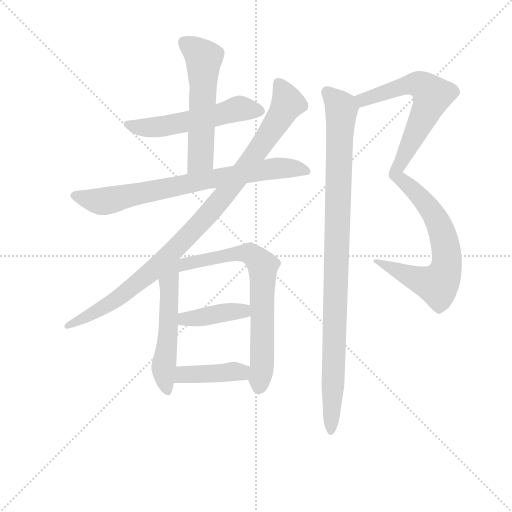
t = 0.00 s
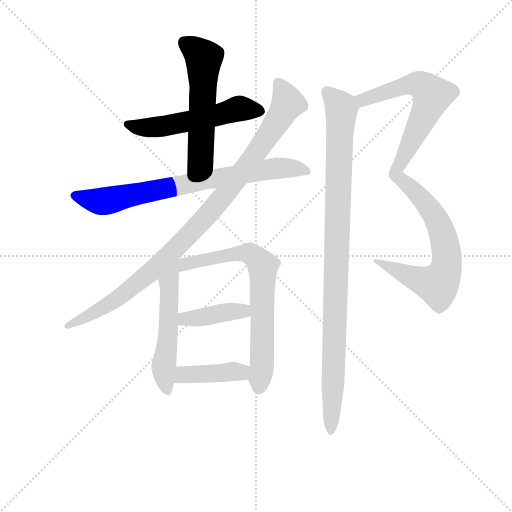
t = 1.65 s
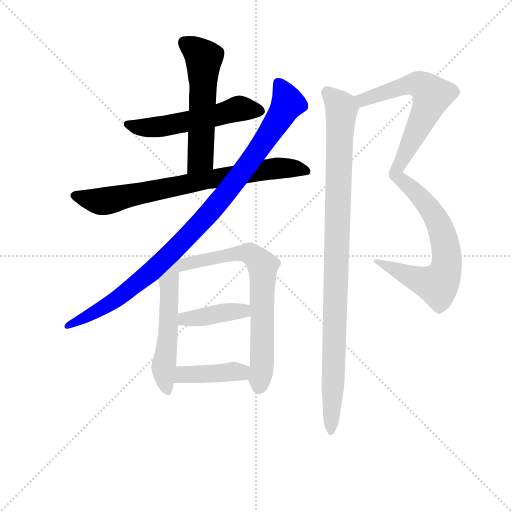
t = 3.29 s
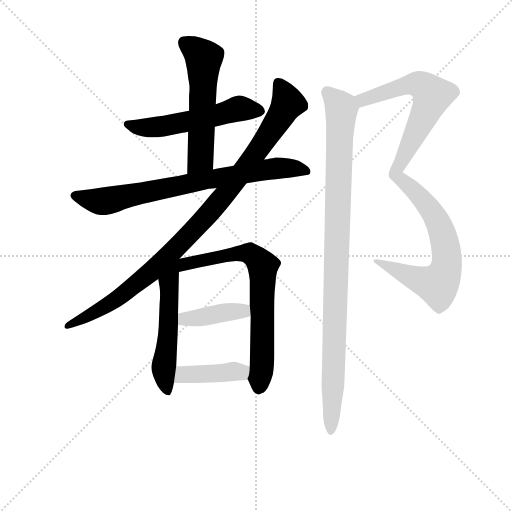
t = 4.94 s
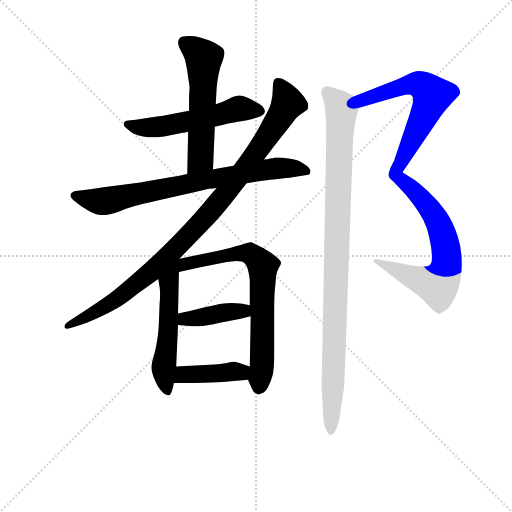
t = 6.58 s
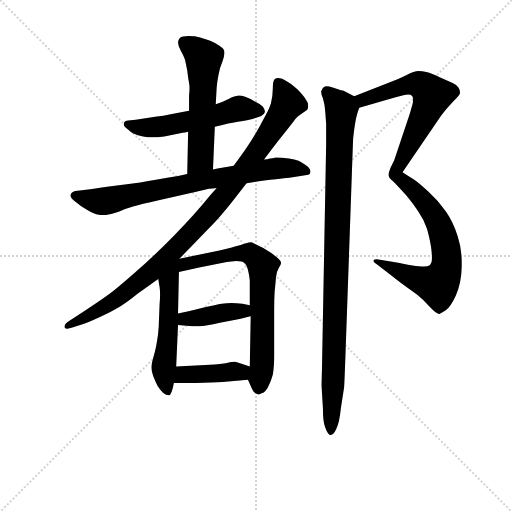
t = 8.23 s

The animated SVG that drew these frames (rendered in a browser with its animation timeline set to each time). Animation: 10 CSS @keyframes rules; one cycle of 8.23 s.

<svg version="1.1" viewBox="0 0 1024 1024" xmlns="http://www.w3.org/2000/svg">
  <g stroke="lightgray" stroke-dasharray="1,1" stroke-width="1" transform="scale(4, 4)">
    <line x1="0" y1="0" x2="256" y2="256"></line>
    <line x1="256" y1="0" x2="0" y2="256"></line>
    <line x1="128" y1="0" x2="128" y2="256"></line>
    <line x1="0" y1="128" x2="256" y2="128"></line>
  </g>
<g transform="scale(0.92, -0.92) translate(60, -900)">
   <style type="text/css">
    @keyframes keyframes0 {
      from {
       stroke: blue;
       stroke-dashoffset: 550;
       stroke-width: 128;
       }
       64% {
       animation-timing-function: step-end;
       stroke: blue;
       stroke-dashoffset: 0;
       stroke-width: 128;
       }
       to {
       stroke: black;
       stroke-width: 1024;
       }
       }
       #make-me-a-hanzi-animation-0 {
         animation: keyframes0 0.697591s both;
         animation-delay: 0.000000s;
         animation-timing-function: linear;
       }
    @keyframes keyframes1 {
      from {
       stroke: blue;
       stroke-dashoffset: 565;
       stroke-width: 128;
       }
       65% {
       animation-timing-function: step-end;
       stroke: blue;
       stroke-dashoffset: 0;
       stroke-width: 128;
       }
       to {
       stroke: black;
       stroke-width: 1024;
       }
       }
       #make-me-a-hanzi-animation-1 {
         animation: keyframes1 0.709798s both;
         animation-delay: 0.697591s;
         animation-timing-function: linear;
       }
    @keyframes keyframes2 {
      from {
       stroke: blue;
       stroke-dashoffset: 772;
       stroke-width: 128;
       }
       72% {
       animation-timing-function: step-end;
       stroke: blue;
       stroke-dashoffset: 0;
       stroke-width: 128;
       }
       to {
       stroke: black;
       stroke-width: 1024;
       }
       }
       #make-me-a-hanzi-animation-2 {
         animation: keyframes2 0.878255s both;
         animation-delay: 1.407389s;
         animation-timing-function: linear;
       }
    @keyframes keyframes3 {
      from {
       stroke: blue;
       stroke-dashoffset: 998;
       stroke-width: 128;
       }
       76% {
       animation-timing-function: step-end;
       stroke: blue;
       stroke-dashoffset: 0;
       stroke-width: 128;
       }
       to {
       stroke: black;
       stroke-width: 1024;
       }
       }
       #make-me-a-hanzi-animation-3 {
         animation: keyframes3 1.062174s both;
         animation-delay: 2.285645s;
         animation-timing-function: linear;
       }
    @keyframes keyframes4 {
      from {
       stroke: blue;
       stroke-dashoffset: 542;
       stroke-width: 128;
       }
       64% {
       animation-timing-function: step-end;
       stroke: blue;
       stroke-dashoffset: 0;
       stroke-width: 128;
       }
       to {
       stroke: black;
       stroke-width: 1024;
       }
       }
       #make-me-a-hanzi-animation-4 {
         animation: keyframes4 0.691081s both;
         animation-delay: 3.347819s;
         animation-timing-function: linear;
       }
    @keyframes keyframes5 {
      from {
       stroke: blue;
       stroke-dashoffset: 722;
       stroke-width: 128;
       }
       70% {
       animation-timing-function: step-end;
       stroke: blue;
       stroke-dashoffset: 0;
       stroke-width: 128;
       }
       to {
       stroke: black;
       stroke-width: 1024;
       }
       }
       #make-me-a-hanzi-animation-5 {
         animation: keyframes5 0.837565s both;
         animation-delay: 4.038900s;
         animation-timing-function: linear;
       }
    @keyframes keyframes6 {
      from {
       stroke: blue;
       stroke-dashoffset: 406;
       stroke-width: 128;
       }
       57% {
       animation-timing-function: step-end;
       stroke: blue;
       stroke-dashoffset: 0;
       stroke-width: 128;
       }
       to {
       stroke: black;
       stroke-width: 1024;
       }
       }
       #make-me-a-hanzi-animation-6 {
         animation: keyframes6 0.580404s both;
         animation-delay: 4.876465s;
         animation-timing-function: linear;
       }
    @keyframes keyframes7 {
      from {
       stroke: blue;
       stroke-dashoffset: 392;
       stroke-width: 128;
       }
       56% {
       animation-timing-function: step-end;
       stroke: blue;
       stroke-dashoffset: 0;
       stroke-width: 128;
       }
       to {
       stroke: black;
       stroke-width: 1024;
       }
       }
       #make-me-a-hanzi-animation-7 {
         animation: keyframes7 0.569010s both;
         animation-delay: 5.456868s;
         animation-timing-function: linear;
       }
    @keyframes keyframes8 {
      from {
       stroke: blue;
       stroke-dashoffset: 1047;
       stroke-width: 128;
       }
       77% {
       animation-timing-function: step-end;
       stroke: blue;
       stroke-dashoffset: 0;
       stroke-width: 128;
       }
       to {
       stroke: black;
       stroke-width: 1024;
       }
       }
       #make-me-a-hanzi-animation-8 {
         animation: keyframes8 1.102051s both;
         animation-delay: 6.025879s;
         animation-timing-function: linear;
       }
    @keyframes keyframes9 {
      from {
       stroke: blue;
       stroke-dashoffset: 1008;
       stroke-width: 128;
       }
       77% {
       animation-timing-function: step-end;
       stroke: blue;
       stroke-dashoffset: 0;
       stroke-width: 128;
       }
       to {
       stroke: black;
       stroke-width: 1024;
       }
       }
       #make-me-a-hanzi-animation-9 {
         animation: keyframes9 1.070312s both;
         animation-delay: 7.127930s;
         animation-timing-function: linear;
       }
</style>
<path d="M 407.0 624.5 L 421.0 627.5 Q 433.0 631.5 457.0 635.5 Q 481.0 639.5 489.0 641.5 L 507.0 647.5 Q 515.0 651.5 516.0 656.5 L 516.0 657.5 Q 516.0 662.5 511.0 668.5 Q 505.0 674.5 494.0 679.5 Q 484.0 685.5 473.0 689.5 Q 465.0 692.5 459.0 692.5 Q 456.0 692.5 454.0 691.5 Q 449.0 691.5 438.0 685.5 Q 427.0 679.5 409.0 673.5 L 351.0 659.5 L 311.0 651.5 Q 294.0 647.5 281.0 646.5 L 235.0 639.5 L 224.0 638.5 Q 213.0 637.5 211.0 635.5 Q 209.0 633.5 209.0 629.5 Q 209.0 625.5 217.0 619.5 Q 223.0 613.5 231.0 609.5 Q 239.0 605.5 251.0 603.5 Q 262.0 601.5 271.0 601.5 Q 282.0 601.5 297.0 603.5 L 337.0 611.5 Q 341.0 611.5 349.0 613.5 L 407.0 624.5 Z" fill="lightgray"></path> 
<path d="M 403.0 531.5 L 407.0 624.5 L 409.0 673.5 L 411.0 709.5 Q 412.0 721.5 415.0 737.5 Q 418.0 753.5 423.0 764.5 Q 428.0 779.5 428.0 785.5 L 428.0 787.5 Q 427.0 794.5 417.0 800.5 Q 409.0 806.5 397.0 811.5 Q 385.0 815.5 375.0 818.5 Q 365.0 821.5 349.0 821.5 Q 336.0 821.5 331.0 817.5 Q 327.0 813.5 327.0 807.5 Q 327.0 800.5 333.0 789.5 Q 339.0 779.5 342.0 770.5 Q 344.0 762.5 347.0 746.5 Q 349.0 729.5 351.0 719.5 Q 352.0 714.5 352.0 707.5 Q 352.0 701.5 351.0 692.5 L 351.0 659.5 L 349.0 613.5 L 347.0 521.5 C 346.0 491.5 402.0 501.5 403.0 531.5 Z" fill="lightgray"></path> 
<path d="M 347.0 521.5 L 327.0 517.5 Q 278.0 509.5 245.0 503.5 Q 212.0 499.5 177.0 494.5 Q 143.0 489.5 127.0 487.5 L 109.0 485.5 Q 97.0 484.5 94.0 478.5 Q 93.0 476.5 93.0 475.5 Q 93.0 469.5 104.0 461.5 Q 117.0 450.5 128.0 444.5 Q 138.0 437.5 149.0 434.5 Q 158.0 432.5 166.0 432.5 L 171.0 432.5 Q 179.0 433.5 198.0 439.5 Q 216.0 447.5 231.0 451.5 Q 245.0 455.5 285.0 464.5 L 369.0 483.5 L 394.0 489.5 Q 403.0 490.5 411.0 491.5 L 476.0 501.5 L 499.0 505.5 Q 564.0 513.5 569.0 513.5 L 607.0 519.5 Q 614.0 519.5 615.0 526.5 Q 615.0 533.5 605.0 540.5 Q 595.0 547.5 589.0 550.5 Q 581.0 553.5 568.0 555.5 Q 554.0 557.5 539.0 557.5 Q 533.0 555.5 527.0 555.5 Q 521.0 553.5 514.0 553.5 L 448.0 539.5 L 413.0 533.5 L 403.0 531.5 L 347.0 521.5 Z" fill="lightgray"></path> 
<path d="M 411.0 491.5 L 397.0 475.5 Q 364.0 434.5 318.0 387.5 Q 272.0 340.5 231.0 305.5 Q 190.0 269.5 173.0 257.5 Q 155.0 244.5 117.0 219.5 L 91.0 202.5 Q 80.0 195.5 80.0 189.5 Q 80.0 188.5 81.0 187.5 Q 82.0 185.5 86.0 185.5 Q 90.0 185.5 99.0 188.5 L 121.0 195.5 Q 138.0 201.5 163.0 213.5 Q 187.0 225.5 202.0 234.5 Q 217.0 243.5 239.0 261.5 L 284.0 293.5 L 330.0 337.5 L 399.0 408.5 Q 419.0 429.5 443.0 459.5 L 476.0 501.5 L 514.0 553.5 L 537.0 583.5 Q 538.0 585.5 558.0 610.5 Q 578.0 635.5 582.0 641.5 Q 587.0 646.5 591.0 649.5 L 608.0 661.5 Q 610.0 664.5 610.0 669.5 Q 610.0 672.5 609.0 676.5 Q 605.0 685.5 596.0 695.5 Q 586.0 707.5 580.0 711.5 Q 574.0 717.5 565.0 722.5 Q 555.0 728.5 551.0 729.5 Q 548.0 730.5 545.0 730.5 Q 540.0 730.5 537.0 727.5 Q 533.0 723.5 533.0 706.5 Q 533.0 690.5 529.0 675.5 Q 525.0 661.5 513.0 641.5 Q 503.0 621.5 487.0 595.5 Q 471.0 570.5 463.0 560.5 L 448.0 539.5 L 411.0 491.5 Z" fill="lightgray"></path> 
<path d="M 284.0 293.5 L 287.0 275.5 Q 288.0 268.5 288.0 259.5 Q 288.0 250.5 287.0 239.5 L 285.0 189.5 Q 284.0 171.5 281.0 156.5 Q 279.0 142.5 273.0 121.5 Q 269.0 107.5 269.0 100.5 Q 269.0 94.5 273.0 82.5 Q 278.0 69.5 283.0 60.5 Q 289.0 51.5 295.0 45.5 Q 301.0 40.5 307.0 40.5 Q 313.0 40.5 318.0 67.5 L 323.0 103.5 L 327.0 193.5 L 327.0 218.5 L 329.0 308.5 C 330.0 349.5 269.0 381.5 284.0 293.5 Z" fill="lightgray"></path> 
<path d="M 479.0 74.5 L 488.0 54.5 Q 491.0 46.5 499.0 43.5 Q 500.0 42.5 502.0 42.5 Q 505.0 42.5 510.0 45.5 Q 517.0 47.5 523.0 59.5 Q 529.0 70.5 533.0 85.5 Q 536.0 101.5 536.0 125.5 L 536.0 225.5 Q 536.0 247.5 537.0 265.5 Q 539.0 284.5 540.0 297.5 Q 541.0 309.5 546.0 317.5 Q 551.0 325.5 551.0 328.5 Q 551.0 333.5 541.0 341.5 Q 530.0 350.5 521.0 355.5 Q 513.0 361.5 501.0 366.5 L 487.0 373.5 Q 482.0 373.5 473.0 370.5 Q 465.0 367.5 442.0 361.5 L 417.0 355.5 L 330.0 337.5 C 301.0 331.5 300.0 301.5 329.0 308.5 L 373.0 318.5 L 433.0 330.5 Q 442.0 331.5 454.0 332.5 Q 467.0 332.5 471.0 328.5 Q 476.0 325.5 479.0 313.5 Q 482.0 301.5 483.0 290.5 L 483.0 236.5 L 485.0 212.5 L 483.0 103.5 C 482.0 73.5 476.0 81.5 479.0 74.5 Z" fill="lightgray"></path> 
<path d="M 327.0 193.5 L 352.0 191.5 Q 357.0 190.5 364.0 190.5 L 373.0 190.5 Q 387.0 191.5 418.0 198.5 L 455.0 205.5 Q 465.0 207.5 485.0 212.5 C 514.0 219.5 512.0 230.5 483.0 236.5 L 467.0 239.5 Q 453.0 241.5 443.0 241.5 Q 433.0 241.5 422.0 239.5 Q 410.0 237.5 383.0 231.5 Q 357.0 224.5 327.0 218.5 C 298.0 212.5 297.0 195.5 327.0 193.5 Z" fill="lightgray"></path> 
<path d="M 318.0 67.5 L 365.0 67.5 Q 402.0 68.5 424.0 69.5 L 479.0 74.5 C 509.0 77.5 511.0 94.5 483.0 103.5 L 465.0 109.5 Q 459.0 111.5 451.0 113.5 Q 445.0 113.5 431.0 110.5 Q 417.0 108.5 407.0 107.5 L 323.0 103.5 C 293.0 102.5 288.0 67.5 318.0 67.5 Z" fill="lightgray"></path> 
<path d="M 721.0 665.5 L 800.0 688.5 L 819.0 693.5 Q 823.0 694.5 827.0 694.5 Q 833.0 694.5 836.0 691.5 Q 838.0 688.5 838.0 683.5 Q 838.0 679.5 837.0 674.5 L 831.0 653.5 L 797.0 551.5 L 789.0 535.5 Q 785.0 525.5 785.0 521.5 L 785.0 518.5 Q 785.0 513.5 795.0 505.5 Q 805.0 495.5 823.0 475.5 Q 841.0 453.5 851.0 437.5 Q 862.0 421.5 868.0 403.5 Q 873.0 387.5 877.0 363.5 Q 879.0 350.5 879.0 338.5 Q 879.0 327.5 874.0 323.5 Q 870.0 320.5 862.0 320.5 L 857.0 320.5 Q 843.0 321.5 833.0 323.5 Q 823.0 325.5 796.0 330.5 L 766.0 335.5 Q 762.0 336.5 759.0 336.5 Q 753.0 336.5 752.0 333.5 L 752.0 332.5 Q 752.0 329.5 759.0 325.5 L 781.0 308.5 L 811.0 285.5 L 847.0 259.5 Q 861.0 248.5 873.0 234.5 Q 889.0 217.5 895.0 217.5 Q 900.0 219.5 909.0 225.5 Q 919.0 231.5 931.0 257.5 Q 943.0 284.5 944.0 321.5 L 944.0 327.5 Q 944.0 358.5 935.0 386.5 Q 925.0 417.5 909.0 440.5 Q 893.0 463.5 871.0 483.5 Q 850.0 503.5 839.0 510.5 Q 827.0 517.5 815.0 525.5 L 894.0 641.5 Q 897.0 646.5 910.0 662.5 Q 923.0 677.5 931.0 685.5 Q 939.0 693.5 940.0 697.5 L 940.0 699.5 Q 940.0 704.5 937.0 709.5 Q 933.0 715.5 924.0 719.5 L 897.0 731.5 Q 878.0 740.5 867.0 743.5 Q 857.0 745.5 850.0 745.5 Q 841.0 745.5 823.0 736.5 Q 807.0 728.5 789.0 721.5 L 710.0 690.5 C 682.0 679.5 692.0 657.5 721.0 665.5 Z" fill="lightgray"></path> 
<path d="M 710.0 690.5 L 687.0 702.5 Q 683.0 703.5 665.0 709.5 Q 655.0 712.5 649.0 712.5 Q 647.0 712.5 645.0 711.5 Q 641.0 708.5 639.0 703.5 Q 638.0 702.5 638.0 700.5 Q 638.0 695.5 642.0 686.5 Q 646.0 673.5 647.0 657.5 L 649.0 631.5 L 649.0 585.5 L 640.0 101.5 Q 639.0 66.5 639.0 61.5 L 642.0 12.5 Q 642.0 -17.5 647.0 -29.5 Q 653.0 -45.5 658.0 -45.5 L 659.0 -45.5 Q 665.0 -45.5 671.0 -32.5 Q 678.0 -18.5 681.0 12.5 L 688.0 57.5 Q 689.0 71.5 691.0 128.5 L 707.0 581.5 Q 707.0 599.5 710.0 618.5 Q 713.0 638.5 715.0 646.5 Q 717.0 655.5 721.0 665.5 C 726.0 682.5 726.0 682.5 710.0 690.5 Z" fill="lightgray"></path> 
      <clipPath id="make-me-a-hanzi-clip-0">
      <path d="M 407.0 624.5 L 421.0 627.5 Q 433.0 631.5 457.0 635.5 Q 481.0 639.5 489.0 641.5 L 507.0 647.5 Q 515.0 651.5 516.0 656.5 L 516.0 657.5 Q 516.0 662.5 511.0 668.5 Q 505.0 674.5 494.0 679.5 Q 484.0 685.5 473.0 689.5 Q 465.0 692.5 459.0 692.5 Q 456.0 692.5 454.0 691.5 Q 449.0 691.5 438.0 685.5 Q 427.0 679.5 409.0 673.5 L 351.0 659.5 L 311.0 651.5 Q 294.0 647.5 281.0 646.5 L 235.0 639.5 L 224.0 638.5 Q 213.0 637.5 211.0 635.5 Q 209.0 633.5 209.0 629.5 Q 209.0 625.5 217.0 619.5 Q 223.0 613.5 231.0 609.5 Q 239.0 605.5 251.0 603.5 Q 262.0 601.5 271.0 601.5 Q 282.0 601.5 297.0 603.5 L 337.0 611.5 Q 341.0 611.5 349.0 613.5 L 407.0 624.5 Z" fill="lightgray"></path>
      </clipPath>
      <path clip-path="url(#make-me-a-hanzi-clip-0)" d="M 219.0 629.5 L 250.0 622.5 L 288.0 624.5 L 454.0 663.5 L 507.0 657.5 " fill="none" id="make-me-a-hanzi-animation-0" stroke-dasharray="422 844" stroke-linecap="round"></path>

      <clipPath id="make-me-a-hanzi-clip-1">
      <path d="M 403.0 531.5 L 407.0 624.5 L 409.0 673.5 L 411.0 709.5 Q 412.0 721.5 415.0 737.5 Q 418.0 753.5 423.0 764.5 Q 428.0 779.5 428.0 785.5 L 428.0 787.5 Q 427.0 794.5 417.0 800.5 Q 409.0 806.5 397.0 811.5 Q 385.0 815.5 375.0 818.5 Q 365.0 821.5 349.0 821.5 Q 336.0 821.5 331.0 817.5 Q 327.0 813.5 327.0 807.5 Q 327.0 800.5 333.0 789.5 Q 339.0 779.5 342.0 770.5 Q 344.0 762.5 347.0 746.5 Q 349.0 729.5 351.0 719.5 Q 352.0 714.5 352.0 707.5 Q 352.0 701.5 351.0 692.5 L 351.0 659.5 L 349.0 613.5 L 347.0 521.5 C 346.0 491.5 402.0 501.5 403.0 531.5 Z" fill="lightgray"></path>
      </clipPath>
      <path clip-path="url(#make-me-a-hanzi-clip-1)" d="M 339.0 808.5 L 383.0 772.5 L 376.0 555.5 L 353.0 529.5 " fill="none" id="make-me-a-hanzi-animation-1" stroke-dasharray="437 874" stroke-linecap="round"></path>

      <clipPath id="make-me-a-hanzi-clip-2">
      <path d="M 347.0 521.5 L 327.0 517.5 Q 278.0 509.5 245.0 503.5 Q 212.0 499.5 177.0 494.5 Q 143.0 489.5 127.0 487.5 L 109.0 485.5 Q 97.0 484.5 94.0 478.5 Q 93.0 476.5 93.0 475.5 Q 93.0 469.5 104.0 461.5 Q 117.0 450.5 128.0 444.5 Q 138.0 437.5 149.0 434.5 Q 158.0 432.5 166.0 432.5 L 171.0 432.5 Q 179.0 433.5 198.0 439.5 Q 216.0 447.5 231.0 451.5 Q 245.0 455.5 285.0 464.5 L 369.0 483.5 L 394.0 489.5 Q 403.0 490.5 411.0 491.5 L 476.0 501.5 L 499.0 505.5 Q 564.0 513.5 569.0 513.5 L 607.0 519.5 Q 614.0 519.5 615.0 526.5 Q 615.0 533.5 605.0 540.5 Q 595.0 547.5 589.0 550.5 Q 581.0 553.5 568.0 555.5 Q 554.0 557.5 539.0 557.5 Q 533.0 555.5 527.0 555.5 Q 521.0 553.5 514.0 553.5 L 448.0 539.5 L 413.0 533.5 L 403.0 531.5 L 347.0 521.5 Z" fill="lightgray"></path>
      </clipPath>
      <path clip-path="url(#make-me-a-hanzi-clip-2)" d="M 100.0 474.5 L 169.0 462.5 L 524.0 532.5 L 579.0 534.5 L 607.0 527.5 " fill="none" id="make-me-a-hanzi-animation-2" stroke-dasharray="644 1288" stroke-linecap="round"></path>

      <clipPath id="make-me-a-hanzi-clip-3">
      <path d="M 411.0 491.5 L 397.0 475.5 Q 364.0 434.5 318.0 387.5 Q 272.0 340.5 231.0 305.5 Q 190.0 269.5 173.0 257.5 Q 155.0 244.5 117.0 219.5 L 91.0 202.5 Q 80.0 195.5 80.0 189.5 Q 80.0 188.5 81.0 187.5 Q 82.0 185.5 86.0 185.5 Q 90.0 185.5 99.0 188.5 L 121.0 195.5 Q 138.0 201.5 163.0 213.5 Q 187.0 225.5 202.0 234.5 Q 217.0 243.5 239.0 261.5 L 284.0 293.5 L 330.0 337.5 L 399.0 408.5 Q 419.0 429.5 443.0 459.5 L 476.0 501.5 L 514.0 553.5 L 537.0 583.5 Q 538.0 585.5 558.0 610.5 Q 578.0 635.5 582.0 641.5 Q 587.0 646.5 591.0 649.5 L 608.0 661.5 Q 610.0 664.5 610.0 669.5 Q 610.0 672.5 609.0 676.5 Q 605.0 685.5 596.0 695.5 Q 586.0 707.5 580.0 711.5 Q 574.0 717.5 565.0 722.5 Q 555.0 728.5 551.0 729.5 Q 548.0 730.5 545.0 730.5 Q 540.0 730.5 537.0 727.5 Q 533.0 723.5 533.0 706.5 Q 533.0 690.5 529.0 675.5 Q 525.0 661.5 513.0 641.5 Q 503.0 621.5 487.0 595.5 Q 471.0 570.5 463.0 560.5 L 448.0 539.5 L 411.0 491.5 Z" fill="lightgray"></path>
      </clipPath>
      <path clip-path="url(#make-me-a-hanzi-clip-3)" d="M 544.0 720.5 L 564.0 671.5 L 477.0 540.5 L 387.0 427.5 L 266.0 306.5 L 177.0 238.5 L 85.0 190.5 " fill="none" id="make-me-a-hanzi-animation-3" stroke-dasharray="870 1740" stroke-linecap="round"></path>

      <clipPath id="make-me-a-hanzi-clip-4">
      <path d="M 284.0 293.5 L 287.0 275.5 Q 288.0 268.5 288.0 259.5 Q 288.0 250.5 287.0 239.5 L 285.0 189.5 Q 284.0 171.5 281.0 156.5 Q 279.0 142.5 273.0 121.5 Q 269.0 107.5 269.0 100.5 Q 269.0 94.5 273.0 82.5 Q 278.0 69.5 283.0 60.5 Q 289.0 51.5 295.0 45.5 Q 301.0 40.5 307.0 40.5 Q 313.0 40.5 318.0 67.5 L 323.0 103.5 L 327.0 193.5 L 327.0 218.5 L 329.0 308.5 C 330.0 349.5 269.0 381.5 284.0 293.5 Z" fill="lightgray"></path>
      </clipPath>
      <path clip-path="url(#make-me-a-hanzi-clip-4)" d="M 326.0 330.5 L 307.0 283.5 L 307.0 199.5 L 296.0 100.5 L 304.0 49.5 " fill="none" id="make-me-a-hanzi-animation-4" stroke-dasharray="414 828" stroke-linecap="round"></path>

      <clipPath id="make-me-a-hanzi-clip-5">
      <path d="M 479.0 74.5 L 488.0 54.5 Q 491.0 46.5 499.0 43.5 Q 500.0 42.5 502.0 42.5 Q 505.0 42.5 510.0 45.5 Q 517.0 47.5 523.0 59.5 Q 529.0 70.5 533.0 85.5 Q 536.0 101.5 536.0 125.5 L 536.0 225.5 Q 536.0 247.5 537.0 265.5 Q 539.0 284.5 540.0 297.5 Q 541.0 309.5 546.0 317.5 Q 551.0 325.5 551.0 328.5 Q 551.0 333.5 541.0 341.5 Q 530.0 350.5 521.0 355.5 Q 513.0 361.5 501.0 366.5 L 487.0 373.5 Q 482.0 373.5 473.0 370.5 Q 465.0 367.5 442.0 361.5 L 417.0 355.5 L 330.0 337.5 C 301.0 331.5 300.0 301.5 329.0 308.5 L 373.0 318.5 L 433.0 330.5 Q 442.0 331.5 454.0 332.5 Q 467.0 332.5 471.0 328.5 Q 476.0 325.5 479.0 313.5 Q 482.0 301.5 483.0 290.5 L 483.0 236.5 L 485.0 212.5 L 483.0 103.5 C 482.0 73.5 476.0 81.5 479.0 74.5 Z" fill="lightgray"></path>
      </clipPath>
      <path clip-path="url(#make-me-a-hanzi-clip-5)" d="M 335.0 315.5 L 343.0 326.5 L 354.0 329.5 L 466.0 349.5 L 484.0 348.5 L 511.0 322.5 L 510.0 105.5 L 503.0 51.5 " fill="none" id="make-me-a-hanzi-animation-5" stroke-dasharray="594 1188" stroke-linecap="round"></path>

      <clipPath id="make-me-a-hanzi-clip-6">
      <path d="M 327.0 193.5 L 352.0 191.5 Q 357.0 190.5 364.0 190.5 L 373.0 190.5 Q 387.0 191.5 418.0 198.5 L 455.0 205.5 Q 465.0 207.5 485.0 212.5 C 514.0 219.5 512.0 230.5 483.0 236.5 L 467.0 239.5 Q 453.0 241.5 443.0 241.5 Q 433.0 241.5 422.0 239.5 Q 410.0 237.5 383.0 231.5 Q 357.0 224.5 327.0 218.5 C 298.0 212.5 297.0 195.5 327.0 193.5 Z" fill="lightgray"></path>
      </clipPath>
      <path clip-path="url(#make-me-a-hanzi-clip-6)" d="M 334.0 199.5 L 342.0 206.5 L 468.0 223.5 L 478.0 230.5 " fill="none" id="make-me-a-hanzi-animation-6" stroke-dasharray="278 556" stroke-linecap="round"></path>

      <clipPath id="make-me-a-hanzi-clip-7">
      <path d="M 318.0 67.5 L 365.0 67.5 Q 402.0 68.5 424.0 69.5 L 479.0 74.5 C 509.0 77.5 511.0 94.5 483.0 103.5 L 465.0 109.5 Q 459.0 111.5 451.0 113.5 Q 445.0 113.5 431.0 110.5 Q 417.0 108.5 407.0 107.5 L 323.0 103.5 C 293.0 102.5 288.0 67.5 318.0 67.5 Z" fill="lightgray"></path>
      </clipPath>
      <path clip-path="url(#make-me-a-hanzi-clip-7)" d="M 342.0 82.5 L 387.0 86.5 L 394.0 78.5 L 421.0 91.5 L 450.0 83.5 L 469.0 90.5 " fill="none" id="make-me-a-hanzi-animation-7" stroke-dasharray="264 528" stroke-linecap="round"></path>

      <clipPath id="make-me-a-hanzi-clip-8">
      <path d="M 721.0 665.5 L 800.0 688.5 L 819.0 693.5 Q 823.0 694.5 827.0 694.5 Q 833.0 694.5 836.0 691.5 Q 838.0 688.5 838.0 683.5 Q 838.0 679.5 837.0 674.5 L 831.0 653.5 L 797.0 551.5 L 789.0 535.5 Q 785.0 525.5 785.0 521.5 L 785.0 518.5 Q 785.0 513.5 795.0 505.5 Q 805.0 495.5 823.0 475.5 Q 841.0 453.5 851.0 437.5 Q 862.0 421.5 868.0 403.5 Q 873.0 387.5 877.0 363.5 Q 879.0 350.5 879.0 338.5 Q 879.0 327.5 874.0 323.5 Q 870.0 320.5 862.0 320.5 L 857.0 320.5 Q 843.0 321.5 833.0 323.5 Q 823.0 325.5 796.0 330.5 L 766.0 335.5 Q 762.0 336.5 759.0 336.5 Q 753.0 336.5 752.0 333.5 L 752.0 332.5 Q 752.0 329.5 759.0 325.5 L 781.0 308.5 L 811.0 285.5 L 847.0 259.5 Q 861.0 248.5 873.0 234.5 Q 889.0 217.5 895.0 217.5 Q 900.0 219.5 909.0 225.5 Q 919.0 231.5 931.0 257.5 Q 943.0 284.5 944.0 321.5 L 944.0 327.5 Q 944.0 358.5 935.0 386.5 Q 925.0 417.5 909.0 440.5 Q 893.0 463.5 871.0 483.5 Q 850.0 503.5 839.0 510.5 Q 827.0 517.5 815.0 525.5 L 894.0 641.5 Q 897.0 646.5 910.0 662.5 Q 923.0 677.5 931.0 685.5 Q 939.0 693.5 940.0 697.5 L 940.0 699.5 Q 940.0 704.5 937.0 709.5 Q 933.0 715.5 924.0 719.5 L 897.0 731.5 Q 878.0 740.5 867.0 743.5 Q 857.0 745.5 850.0 745.5 Q 841.0 745.5 823.0 736.5 Q 807.0 728.5 789.0 721.5 L 710.0 690.5 C 682.0 679.5 692.0 657.5 721.0 665.5 Z" fill="lightgray"></path>
      </clipPath>
      <path clip-path="url(#make-me-a-hanzi-clip-8)" d="M 719.0 686.5 L 737.0 684.5 L 841.0 717.5 L 861.0 711.5 L 880.0 692.5 L 800.0 524.5 L 870.0 452.5 L 896.0 409.5 L 910.0 359.5 L 906.0 304.5 L 891.0 281.5 L 830.0 299.5 L 756.0 333.5 " fill="none" id="make-me-a-hanzi-animation-8" stroke-dasharray="919 1838" stroke-linecap="round"></path>

      <clipPath id="make-me-a-hanzi-clip-9">
      <path d="M 710.0 690.5 L 687.0 702.5 Q 683.0 703.5 665.0 709.5 Q 655.0 712.5 649.0 712.5 Q 647.0 712.5 645.0 711.5 Q 641.0 708.5 639.0 703.5 Q 638.0 702.5 638.0 700.5 Q 638.0 695.5 642.0 686.5 Q 646.0 673.5 647.0 657.5 L 649.0 631.5 L 649.0 585.5 L 640.0 101.5 Q 639.0 66.5 639.0 61.5 L 642.0 12.5 Q 642.0 -17.5 647.0 -29.5 Q 653.0 -45.5 658.0 -45.5 L 659.0 -45.5 Q 665.0 -45.5 671.0 -32.5 Q 678.0 -18.5 681.0 12.5 L 688.0 57.5 Q 689.0 71.5 691.0 128.5 L 707.0 581.5 Q 707.0 599.5 710.0 618.5 Q 713.0 638.5 715.0 646.5 Q 717.0 655.5 721.0 665.5 C 726.0 682.5 726.0 682.5 710.0 690.5 Z" fill="lightgray"></path>
      </clipPath>
      <path clip-path="url(#make-me-a-hanzi-clip-9)" d="M 650.0 701.5 L 682.0 660.5 L 659.0 -39.5 " fill="none" id="make-me-a-hanzi-animation-9" stroke-dasharray="880 1760" stroke-linecap="round"></path>

</g>
</svg>
